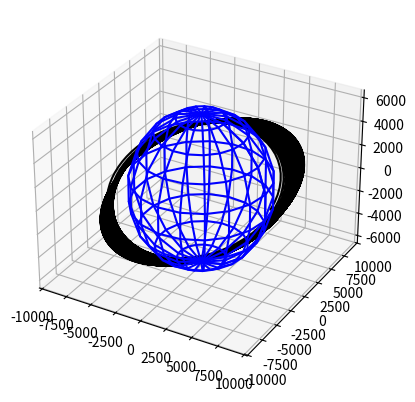

Python code for this plot:
# Appended J2 Perturbation (causes Nodal Precession)
from matplotlib import pyplot as plt
from math import sqrt  # math gives a sqrt function
import numpy as np

N = 8000
GM = 3.986e5  # Gravitational parameter of Earth
J2 = 0.00108263  # J2 dimensionless constant
RE = 6378  # Radius of earth in km

# Creating the arrays (basically to let values set somewhere - point of arrays, kinda like spreadsheet)

u = np.zeros((N, 6))
t = [0]*N

# Initialize init positions
u[0] = np.array([6800, 0, 0, 0, 7.7, 2.5])

h = 100  # sec

for n in range(0, N-1):

    # RK 1 Step

    # In order to get acceleration at the initial point, we need
    # the radius of the spacecraft from the earth at the initial point
    r = sqrt(u[n][0]**2 + u[n][1]**2 + u[n][2]**2)

    # Slopes from the starting point
    k1 = np.array([u[n][3],
                   u[n][4],
                   u[n][5],
                  - GM / r**3 *
                   u[n][0] + (3/2 * J2 * GM * RE**2 / r**5) *
                   u[n][0]*(5*u[n][2]**2/r**2 - 1),
                  - GM / r**3 * u[n][1] + (3/2 * J2 * GM * RE**2 / r**5) *
                   u[n][1]*(5*u[n][2]**2/r**2 - 1),
                  - GM / r**3 * u[n][2] + (3/2 * J2 * GM * RE**2 / r**5) *
                  u[n][2]*(5*u[n][2]**2/r**2 - 3)])

    # Euler step to the next point, for purposes of estimating slope.
    u1 = u[n] + k1*h

    # In order to get acceleration at the next point, we need the radius of the spacecraft from the earth at the next point
    r1 = sqrt(u1[0]**2 + u1[1]**2 + u1[2]**2)

    # Slopes from the next point
    k2 = np.array([u1[3],
                  u1[4],
                  u1[5],
                  - GM / r**3 *
                   u1[0] + (3/2 * J2 * GM * RE**2 / r**5) *
                   u1[0]*(5*u1[2]**2/r**2 - 1),
                  - GM / r**3 * u1[1] + (3/2 * J2 * GM * RE**2 / r**5) *
                   u1[1]*(5*u1[2]**2/r**2 - 1),
                  - GM / r**3 * u1[2] + (3/2 * J2 * GM * RE**2 / r**5) *
                  u1[2]*(5*u1[2]**2/r**2 - 3)])
    u[n+1] = u[n] + h * 1/2 * (k1 + k2)
    t[n+1] = t[n] + h

fig = plt.figure()
ax = fig.add_subplot(111, projection="3d")

U, V = np.mgrid[0:2*np.pi:20j, 0:np.pi:10j]
x = 6378 * np.cos(U)*np.sin(V)
y = 6378 * np.sin(U)*np.sin(V)
z = 6378 * np.cos(V)
ax.plot_wireframe(x, y, z, color="b")  # plot the sphere
ax.plot(u[:, 0], u[:, 1], u[:, 2], "k")

# get current access = gca


plt.show()
